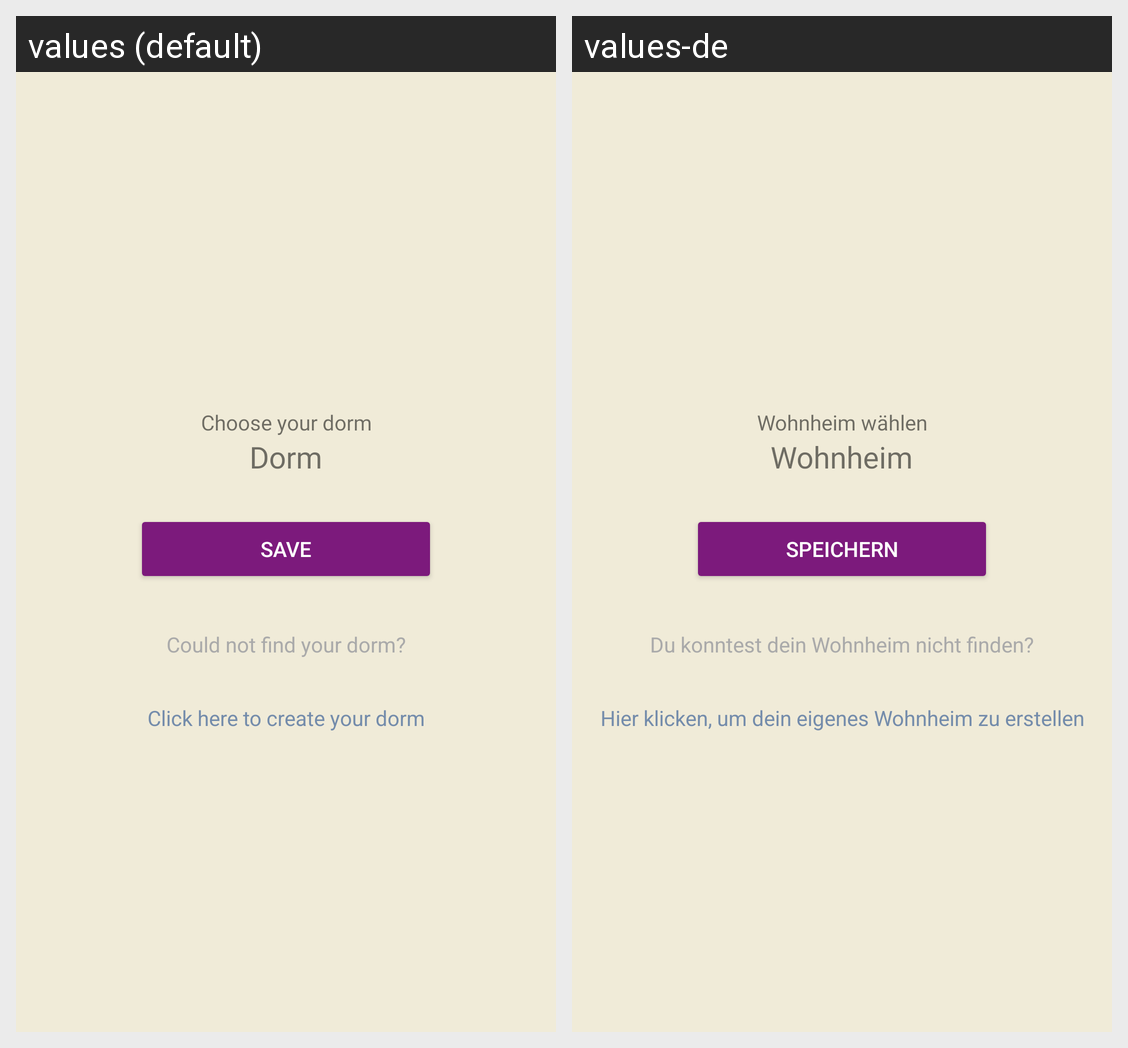

Strings drawn on this Android screen and how each of the app's shown locales translates them:
Android screen res/layout/fragment_choose_dorm.xml rendered under 2 locales, left to right: values (default), values-de. Device: Nexus 5 (rendered at 1080×1920; each locale shown at half size, 540×960, under a caption strip naming it); theme Theme.Apapp.
Strings drawn on this screen, with the default value and each locale's value (text and hints the layout hard-codes, and strings that could not be matched under every locale, appear in the picture but are not listed):

dorm
  values: Dorm
  values-de: Wohnheim

btn_select_dorm
  values: Choose your dorm
  values-de: Wohnheim wählen

btn_safe
  values: Save
  values-de: Speichern

new_dorm
  values: Could not find your dorm?
  values-de: Du konntest dein Wohnheim nicht finden?

create_new_dorm
  values: Click here to create your dorm
  values-de: Hier klicken, um dein eigenes Wohnheim zu erstellen
